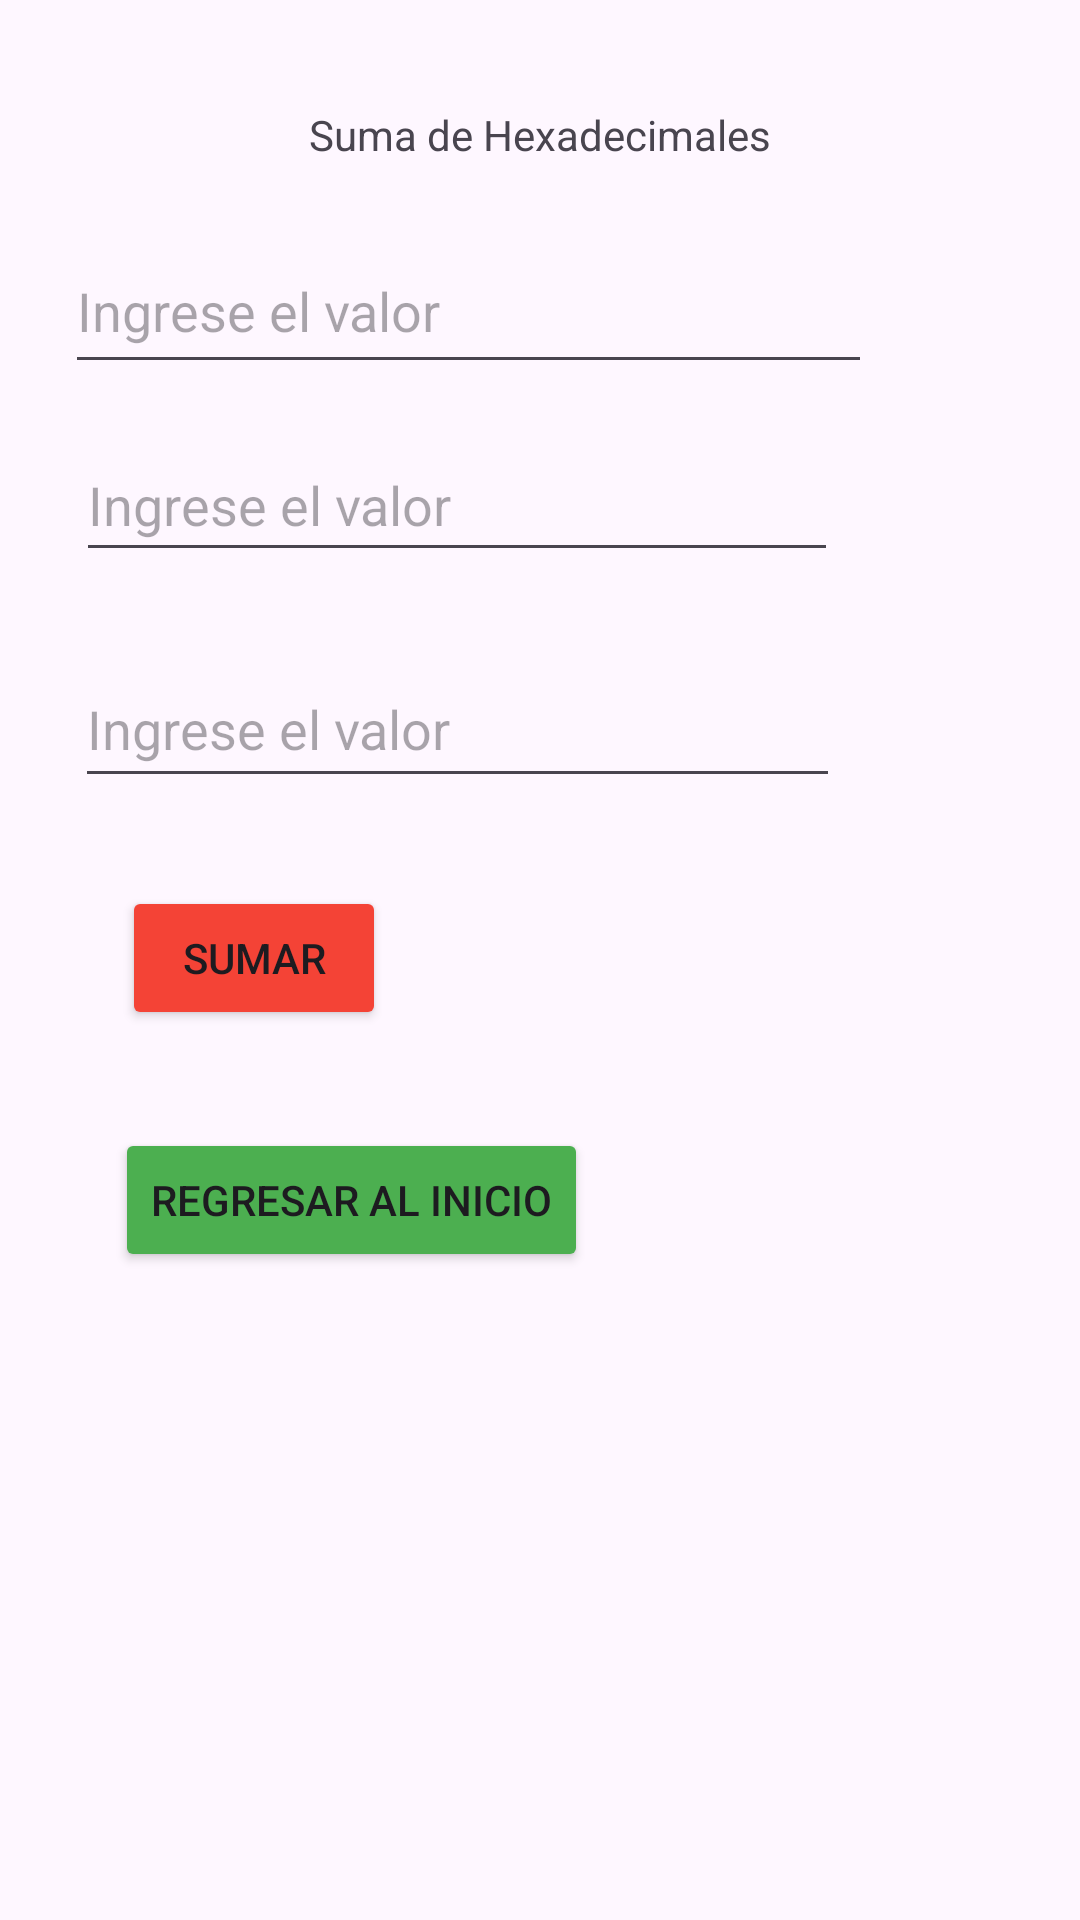

Android layout source for this screen:
<!-- AndroidManifest.xml: application theme Theme.WindowsConection -->
<!-- res/layout/find_hexadecimal.xml -->
<?xml version="1.0" encoding="utf-8"?>
<androidx.constraintlayout.widget.ConstraintLayout xmlns:android="http://schemas.android.com/apk/res/android"
    xmlns:app="http://schemas.android.com/apk/res-auto"
    xmlns:tools="http://schemas.android.com/tools"
    android:layout_width="match_parent"
    android:layout_height="match_parent">

    <TextView
        android:id="@+id/textView"
        android:layout_width="wrap_content"
        android:layout_height="wrap_content"
        android:text="Suma de Hexadecimales"
        app:layout_constraintBottom_toBottomOf="parent"
        app:layout_constraintEnd_toEndOf="parent"
        app:layout_constraintStart_toStartOf="parent"
        app:layout_constraintTop_toTopOf="parent"
        app:layout_constraintVertical_bias="0.057" />

    <EditText
        android:id="@+id/inputText1"
        android:layout_width="269dp"
        android:layout_height="52dp"
        android:ems="10"
        android:hint="@string/inputText1"
        android:inputType="text"
        app:layout_constraintBottom_toBottomOf="parent"
        app:layout_constraintEnd_toEndOf="parent"
        app:layout_constraintHorizontal_bias="0.238"
        app:layout_constraintStart_toStartOf="parent"
        app:layout_constraintTop_toTopOf="parent"
        app:layout_constraintVertical_bias="0.129" />

    <EditText
        android:id="@+id/inputText2"
        android:layout_width="254dp"
        android:layout_height="48dp"
        android:ems="10"
        android:hint="@string/inputText2"
        android:inputType="text"
        app:layout_constraintBottom_toBottomOf="parent"
        app:layout_constraintEnd_toEndOf="parent"
        app:layout_constraintHorizontal_bias="0.238"
        app:layout_constraintStart_toStartOf="parent"
        app:layout_constraintTop_toTopOf="parent"
        app:layout_constraintVertical_bias="0.241" />

    <EditText
        android:id="@+id/inputText3"
        android:layout_width="255dp"
        android:layout_height="49dp"
        android:ems="10"
        android:hint="@string/inputText3"
        android:inputType="text"
        app:layout_constraintBottom_toBottomOf="parent"
        app:layout_constraintEnd_toEndOf="parent"
        app:layout_constraintHorizontal_bias="0.238"
        app:layout_constraintStart_toStartOf="parent"
        app:layout_constraintTop_toTopOf="parent"
        app:layout_constraintVertical_bias="0.367" />

    <Button
        android:id="@+id/btnSumar"
        android:layout_width="wrap_content"
        android:layout_height="wrap_content"
        android:backgroundTint="#F44336"
        android:text="Sumar"
        app:layout_constraintBottom_toBottomOf="parent"
        app:layout_constraintEnd_toEndOf="parent"
        app:layout_constraintHorizontal_bias="0.149"
        app:layout_constraintStart_toStartOf="parent"
        app:layout_constraintTop_toTopOf="parent"
        app:layout_constraintVertical_bias="0.499" />

    <Button
        android:id="@+id/btnReturn1"
        android:layout_width="wrap_content"
        android:layout_height="wrap_content"
        android:backgroundTint="#4CAF50"
        android:text="Regresar al inicio"
        android:onClick="returnToInicio"
        app:layout_constraintBottom_toBottomOf="parent"
        app:layout_constraintEnd_toEndOf="parent"
        app:layout_constraintHorizontal_bias="0.189"
        app:layout_constraintStart_toStartOf="parent"
        app:layout_constraintTop_toTopOf="parent"
        app:layout_constraintVertical_bias="0.635" />

    <TextView
        android:id="@+id/textView5"
        android:layout_width="159dp"
        android:layout_height="86dp"
        app:layout_constraintBottom_toBottomOf="parent"
        app:layout_constraintEnd_toEndOf="parent"
        app:layout_constraintHorizontal_bias="0.876"
        app:layout_constraintStart_toStartOf="parent"
        app:layout_constraintTop_toTopOf="parent"
        app:layout_constraintVertical_bias="0.499" />

</androidx.constraintlayout.widget.ConstraintLayout>
<!-- resources referenced by this layout -->
<resources>
  <string name="inputText1">Ingrese el valor</string>
  <string name="inputText2">Ingrese el valor</string>
  <string name="inputText3">Ingrese el valor</string>
  <style name="Theme.WindowsConection" parent="Base.Theme.WindowsConection" />
  <style name="Base.Theme.WindowsConection" parent="Theme.Material3.DayNight.NoActionBar">
          
          
      </style>
</resources>
